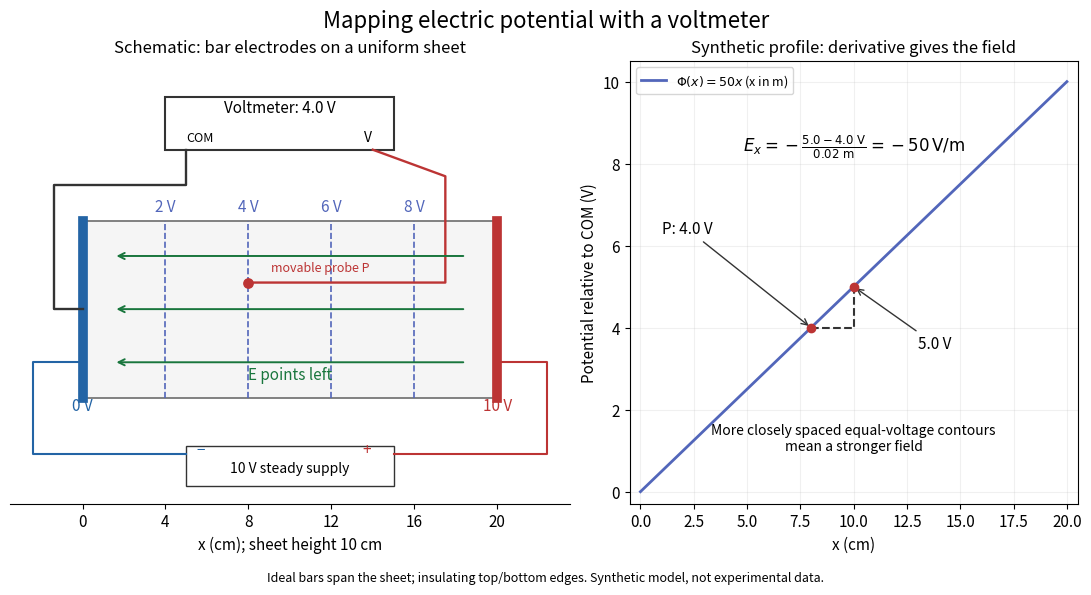

Reproduce this figure in Python. (Note: this script raises an exception after producing the figure.)
"""Original voltmeter setup and exact planar model; PNG goes to CWD.

Tested with Python 3.14, matplotlib 3.10.7 and numpy 2.3.5.
All displayed values are synthetic, not laboratory measurements.
"""
from pathlib import Path

import matplotlib.pyplot as plt
import numpy as np
from matplotlib.patches import Rectangle


def main():
    plt.rcParams.update({"font.size": 11, "figure.facecolor": "white"})
    fig, (ax, bx) = plt.subplots(1, 2, figsize=(10.8, 5.8), layout="constrained",
                                 gridspec_kw={"width_ratios": [1.25, 1]})
    fig.get_layout_engine().set(rect=(0, 0.045, 1, 0.90))
    fig.suptitle("Mapping electric potential with a voltmeter", fontsize=16, y=0.99)
    ax.set_title("Schematic: bar electrodes on a uniform sheet", fontsize=12)
    ax.add_patch(Rectangle((0, 0), 20, 10, fc="#f5f5f5", ec="#777777", lw=1.3))
    ax.plot([0, 0], [0, 10], color="#2364a5", lw=7)
    ax.plot([20, 20], [0, 10], color="#bc3434", lw=7)
    ax.text(0, -0.75, "0 V", ha="center", color="#2364a5")
    ax.text(20, -0.75, "10 V", ha="center", color="#bc3434")
    for x in (4, 8, 12, 16):
        ax.plot([x, x], [0, 10], color="#5266ba", lw=1.2, ls="--")
        ax.text(x, 10.5, f"{x / 2:g} V", ha="center", color="#5266ba")
    for y in (2, 5, 8):
        ax.annotate("", xy=(1.5, y), xytext=(18.5, y),
                    arrowprops={"arrowstyle": "->", "color": "#19763d", "lw": 1.4})
    ax.text(10, 1, "E points left", ha="center", color="#19763d")
    ax.add_patch(Rectangle((4, 14), 11, 3, fc="white", ec="#333333", lw=1.5))
    ax.text(9.5, 16.1, "Voltmeter: 4.0 V", ha="center")
    ax.text(5, 14.45, "COM", fontsize=9)
    ax.text(13.6, 14.45, "V", fontsize=10)
    ax.plot([5, 5, -1.4, -1.4, 0], [14, 12, 12, 5, 5], color="#333333", lw=1.7)
    ax.plot([14, 17.5, 17.5, 8], [14, 12.5, 6.5, 6.5], color="#bc3434", lw=1.7)
    ax.scatter([8], [6.5], c="#bc3434", s=45, zorder=5)
    ax.text(9.1, 7.1, "movable probe P", fontsize=9, color="#bc3434")
    ax.add_patch(Rectangle((5, -5), 10, 2.3, fc="white", ec="#333333"))
    ax.text(10, -4.2, "10 V steady supply", ha="center", fontsize=10)
    ax.text(5.5, -3.2, "−", color="#2364a5")
    ax.text(13.5, -3.2, "+", color="#bc3434")
    ax.plot([5, -2.4, -2.4, 0], [-3.2, -3.2, 2, 2], color="#2364a5", lw=1.5)
    ax.plot([15, 22.4, 22.4, 20], [-3.2, -3.2, 2, 2], color="#bc3434", lw=1.5)
    ax.set(xlim=(-3.5, 23.5), ylim=(-6, 19), xlabel="x (cm); sheet height 10 cm")
    ax.set_xticks([0, 4, 8, 12, 16, 20])
    ax.set_yticks([])
    ax.spines[["left", "right", "top"]].set_visible(False)

    bx.set_title("Synthetic profile: derivative gives the field", fontsize=12)
    x = np.linspace(0, 20, 101)
    bx.plot(x, x / 2, color="#5266ba", lw=2, label=r"$\Phi(x)=50x$ (x in m)")
    bx.scatter([8, 10], [4, 5], color="#bc3434", zorder=4)
    bx.plot([8, 10, 10], [4, 4, 5], color="#333333", ls="--")
    bx.annotate("P: 4.0 V", xy=(8, 4), xytext=(1, 6.3),
                arrowprops={"arrowstyle": "->", "color": "#333333"})
    bx.annotate("5.0 V", xy=(10, 5), xytext=(13, 3.5),
                arrowprops={"arrowstyle": "->", "color": "#333333"})
    bx.text(10, 8.3, r"$E_x=-\frac{5.0-4.0\ \mathrm{V}}{0.02\ \mathrm{m}}=-50\,\mathrm{V/m}$",
            ha="center", fontsize=12)
    bx.text(10, 1, "More closely spaced equal-voltage contours\nmean a stronger field", ha="center", fontsize=10)
    bx.set(xlim=(-0.5, 20.5), ylim=(-0.3, 10.5), xlabel="x (cm)", ylabel="Potential relative to COM (V)")
    bx.grid(alpha=0.18)
    bx.legend(loc="upper left", fontsize=9)
    fig.text(0.5, 0.003, "Ideal bars span the sheet; insulating top/bottom edges. Synthetic model, not experimental data.", ha="center", fontsize=9)
    fig.savefig(Path.cwd() / (Path(__file__).stem + ".png"), dpi=100, facecolor="white", transparent=False)
    plt.close(fig)


if __name__ == "__main__":
    main()
